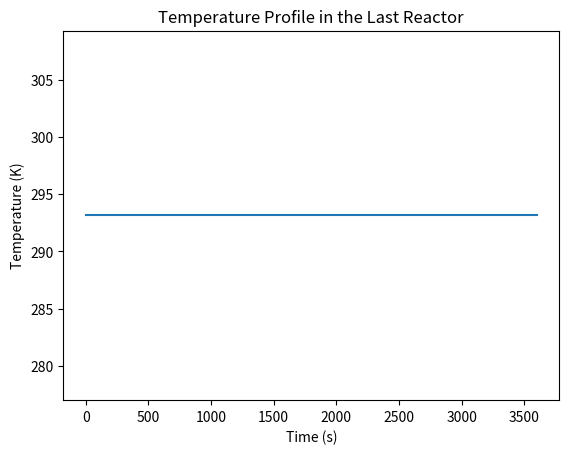

The matplotlib source for this figure:
import numpy as np
import matplotlib.pyplot as plt

x_end = 1 # meter
tend = 4
d = 1e-3
kr = 1.2 #per second

n = 100 #number of reactors

# mew = volumetric flow / cross sectional area
diam = 2.5 # meter
flow = 6.3e-4 #m^3/s
mew = flow / (np.pi*(diam**2)/4)

def master_function(fun,tspan, y0, method='rk4', number_of_points=100):
    '''General function to solve system of differential equations. Does not work on single differential equations. \n
    fun = function 
    y0 = vector of initial conditions
    optional:\n
    method = You can select the method with which your system of differential equations will be evaluated. Default set to second order Runge-Kutta. \n
    Supported methods : midpoint method ('midpoint'), euler method ('euler'), Classical second order Runge-Kutta ('rk2'), classical fourth order Runge-Kutta ('rk4').
    number_of_points = how many steps. Default set to 100. Increasing this reduces error but increases computation time. '''
    dt = (tspan[1] - tspan[0])/number_of_points
    t = np.linspace(tspan[0], tspan[1], number_of_points+1)
    y = np.zeros((number_of_points+1, len(y0))) # len(y0) because you would need an initial condition for each derivative.
    for i in range(len(y0)): #initial conditions as a loop to ensure universability.
        y[0,i] = y0[i]
    if method == 'midpoint':
        for i in range(number_of_points):
            k1 = fun(t[i], y[i,:])
            k2 = fun(t[i] + dt*0.5, y[i,:] + 0.5*dt*k1)
            y[i+1,:] = y[i,:] + dt * k2
    elif method == 'euler':
        for i in range(number_of_points):
            y[i+1,:] = y[i,:] + dt * fun(t[i], y[i,:])
    elif method == 'rk2':
        for i in range(number_of_points):
            k1 = fun(t[i], y[i,:])
            k2 = fun(t[i] + dt, y[i] + dt*k1)
            y[i+1,:] = y[i] + dt*0.5*(k1+k2)
    elif method == 'rk4':
        for i in range(number_of_points):
            k1 = fun(t[i], y[i,:])
            k2 = fun(t[i] + dt*0.5, y[i,:] + 0.5*dt*k1)
            k3 = fun(t[i] + dt*0.5, y[i,:] + 0.5*dt*k2)
            k4 = fun(t[i] +dt, y[i,:] + dt*k3)
            y[i+1,:] = y[i] + dt*((1/6)*k1 + (1/3)*(k2+k3) + (1/6)*k4)
    else:
        return 'Unknown method specified. Check documentation for supported methods' # In case an unknown method is specified
    return t, y

def model_2_pbr(T,fv1,fv2,V=137,tspan =[0,3600],n=6):
    '''Models the behavior of the reaction: Water + Acetic Anhydride -> 2 * Acetic acid in an adiabatic CSTR reactor. \n
    Required Arguments: \n
    T = inlet temperature for the reactor given in units celsius \n
    fv1 = flow rate of water in units ml/min \n
    fv2 = flow rate of acetic anhydride ml/min \n
    Optional Arguments: \n
    V = volume of the reactor in units ml (default set to 500ml) \n
    tspan = list of evaluation time in units seconds (default set to [0,3600]) \n
    n = number of reactors \n
    This function was built for the course "Practical Process Technology (6P4X0)" 
    '''
    #Chemical constants
    mm_water = 18.01528 # (g/mol)
    rho_water = 0.999842 # (g/ml)
    cw_pure = rho_water/mm_water # (mol/ml)
    mm_AAH = 102.089 # (g/mol)
    rho_AAH = 1.082 # (g/ml)
    caah_pure = rho_AAH/mm_AAH # (mol/ml)

   # Convert flow rates (ml/min to ml/s)
    fv_w_dm3_s = fv1 / 60  # Water flow rate in ml/s
    fv_a_dm3_s = fv2  / 60  # Anhydride flow rate in ml/s

    flow_array = [fv_w_dm3_s, fv_a_dm3_s]
    
    v_pfr = V/n
    #Thermodynamic constants
    params = {
        "C_in_water": (flow_array[0]*cw_pure)/(flow_array[0]+flow_array[1]),
        "C_in_AAH": (flow_array[1]*caah_pure)/(flow_array[0]+flow_array[1]),
        "Inlet temperature": T+273.15,
        "flow": flow_array,
        "V": v_pfr,  # Volume in ml
        "k0": 6e5,          # Reaction rate constant (ml/mol/s)

        # Thermodynamic constants (taken from Asprey et al., 1996)
        "Ea": 45622.34,             # Activation energy (J/mol)
        "R": 8.314,              # Gas constant (J/mol/K)
        "H": -56.6e3,              # Enthalpy change (J/mol)
        "rho": 1,            # Density (g/ml)
        "cp": 4.186             # Heat capacity (J/g/K)
    }
    x_cond = [cw_pure,0,0,T+273.15] # Initial Conditions 
    xini = np.zeros(4*n)
    for i in range(4*n):
        if i == 0: 
            xini[i] = x_cond[0]
        if i == 1:
            xini[i] = x_cond[1]
        if i == 2:
            xini[i] = x_cond[2]
        if i == 3:
            xini[i] = x_cond[3]
        elif np.mod(i,4)==0:
            xini[i] = x_cond[0]
        elif np.mod(i,4)==1:
            xini[i] = x_cond[1]
        elif np.mod(i,4)==2:
            xini[i] = x_cond[2]
        elif np.mod(i,4)==3:
            xini[i] = x_cond[3]
            

    sol_me = master_function(lambda t, C: der_func(t, C, params,n), tspan, xini, method='rk4', number_of_points=300) #Master function is a differential equation solver made for Numerical Methods.
    return sol_me


def der_func(t,C, parameters,n):
    '''This function contains the differential equations to solve the reaction A+B->2C in an adiabatic 
    CSTR. \n
    t=time (seconds) \n
    c = Concentration vector like [c_water, c_AAH, c_AA, Temperature]\n
    parameters = dictionary containing thermodynamic constants
    '''
    #initialize the solution matrix
    dcdt = np.zeros(4*n)

    # Getting parameters
    C_in_w = parameters['C_in_water']
    C_in_AAH = parameters['C_in_AAH']
    flow = parameters['flow']
    V = parameters['V']
    k0 = parameters['k0']
    Ea = parameters['Ea']
    R = parameters['R']
    H = parameters['H']
    rho = parameters['rho']
    cp = parameters['cp']
    inlet_temp = parameters["Inlet temperature"]

    total_flow = flow[0]+flow[1]
    #solving for each reactor
    for i in range(4*n):
        #for the first reactor it takes the initial conditions
        if i == 0:
            dcdt[i] = (total_flow/V)*(C_in_w - C[0]) - C[0]*C[1] * k0 * np.exp(-Ea/(R*C[3]))
        if i == 1:
            dcdt[i] = (total_flow/V)*(C_in_AAH - C[1])  - C[0]*C[1] * k0 * np.exp(-Ea/(R*C[3]))
        if i == 2:
            dcdt[i] = (total_flow/V)*(0 - C[2]) + 2*C[0]*C[1] * k0 * np.exp(-Ea/(R*C[3])) 
        if i == 3:
            dcdt[i] = (total_flow/V) * (inlet_temp-C[3]) - H/(rho*cp) * C[0]*C[1] * k0 * np.exp(-Ea/(R*C[3]))
        #make a condition for the remain reactors which will not be taking the initial conditions but the outlet of the reactor before
        
        elif np.mod(i,4)==0: #np.mod(divident,divisor) with the output being the remainder
            dcdt[i] = (total_flow/V)*(C[i-4] - C[i]) - C[i]*C[i+1] * k0 * np.exp(-Ea/(R*C[i+3]))
        
        elif np.mod(i,4) == 1:
            dcdt[i] = (total_flow/V)*(C[i-4] - C[i])  - C[i-1]*C[i] * k0 * np.exp(-Ea/(R*C[i+2]))

        elif np.mod(i,4) == 2:
            dcdt[i] = (total_flow/V)*(C[i-4] - C[i]) + 2*C[i-2]*C[i-1] * k0 * np.exp(-Ea/(R*C[i+1]))
        
        elif np.mod(i,4) == 3:
            dcdt[i] = (total_flow/V) * (C[i-4]-C[i]) - H/(rho*cp) * C[i-3]*C[i-2] * k0 * np.exp(-Ea/(R*C[i]))
    
    return dcdt

sol_me = model_2_pbr(20,100,20,V=137,tspan =[0,3600],n=2)


plt.plot(sol_me[0], sol_me[1][:,-1])  # 4*7-1 refers to temperature of the 7th reactor
plt.title("Temperature Profile in the Last Reactor")
plt.xlabel("Time (s)")
plt.ylabel("Temperature (K)")
plt.show()


# elapsed_time = np.zeros(n)
# dc_1 = np.zeros(n)
# dc_2 = np.zeros(n)
# dc_3 = np.zeros(n)
# dT = np.zeros(n)

# for i in range(4*n):
#     if i == 0: 
#         dc_1[i] = sol_me[1][i]
#         elapsed_time[i] = sol_me[0][i]
#     if i == 1:
#         dc_2[i] = sol_me[1][i]
#     if i == 2:
#         dc_2[i] = sol_me[1][i]
#     if i == 3:
#         dT[i] = sol_me[1][i]
#     elif np.mod(i,4)==0:
#         dc_1[i] = sol_me[1][i]
#         elapsed_time[i] = sol_me[0][i]
#     elif np.mod(i,4)==1:
#         dc_2[i] = sol_me[1][i]
#     elif np.mod(i,4)==2:
#         dc_3[i] = sol_me[1][i]
#     elif np.mod(i,4)==3:
#         dT[i] = sol_me[1][i]
        
# print(elapsed_time)